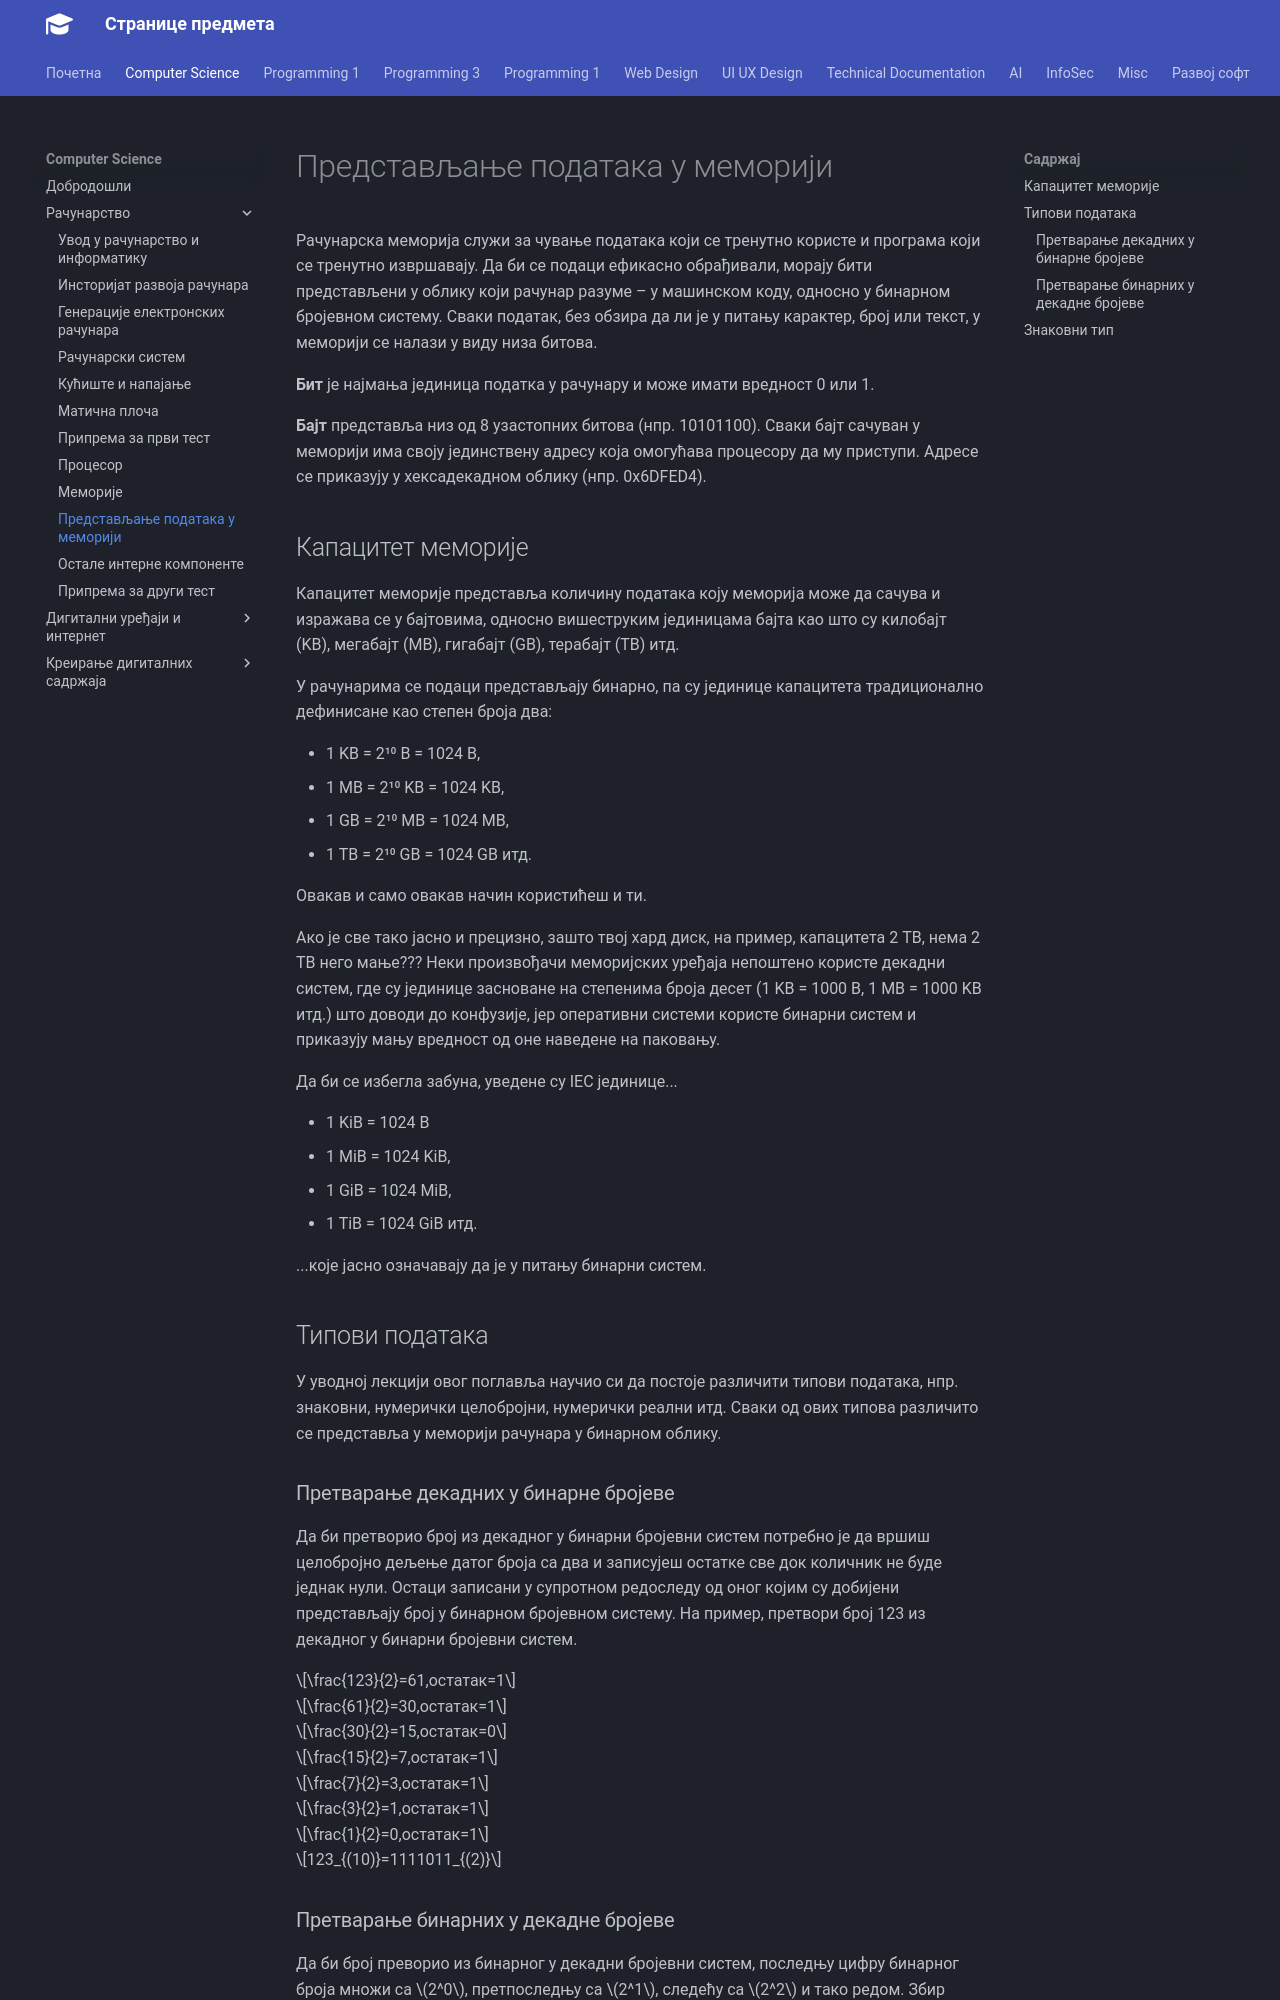

repository: radlovacki/lessons · page: compsci/01/10_podaci/index.html · generator: mkdocs

# Представљање података у меморији

Рачунарска меморија служи за чување података који се тренутно користе и
програма који се тренутно извршавају. Да би се подаци ефикасно обрађивали,
морају бити представљени у облику који рачунар разуме – у машинском коду,
односно у бинарном бројевном систему. Сваки податак, без обзира да ли је
у питању карактер, број или текст, у меморији се налази у виду низа битова.

**Бит** је најмања јединица податка у рачунару и може имати вредност 0 или 1.

**Бајт** представља низ од 8 узастопних битова (нпр. 10101100). Сваки бајт
сачуван у меморији има своју јединствену адресу која омогућава процесору да му
приступи. Адресе се приказују у хексадекадном облику (нпр. 0x6DFED4).

## Капацитет меморије

Капацитет меморије представља количину података коју меморија може да сачува и
изражава се у бајтовима, односно вишеструким јединицама бајта као што су
килобајт (KB), мегабајт (MB), гигабајт (GB), терабајт (TB) итд.

У рачунарима се подаци представљају бинарно, па су јединице капацитета
традиционално дефинисане као степен броја два:

* 1 KB = 2¹⁰ B = 1024 B,
* 1 MB = 2¹⁰ KB = 1024 KB,
* 1 GB = 2¹⁰ MB = 1024 MB,
* 1 TB = 2¹⁰ GB = 1024 GB итд.

Овакав и само овакав начин користићеш и ти.

Ако је све тако јасно и прецизно, зашто твој хард диск, на пример, капацитета 2
TB, нема 2 TB него мање??? Неки произвођачи меморијских уређаја непоштено
користе декадни систем, где су јединице засноване на степенима броја десет (1
KB = 1000 B, 1 MB = 1000 KB итд.) што доводи до конфузије, јер оперативни
системи користе бинарни систем и приказују мању вредност од оне наведене на
паковању.

Да би се избегла забуна, уведене су IEC јединице...

* 1 KiB = 1024 B
* 1 MiB = 1024 KiB,
* 1 GiB = 1024 MiB,
* 1 TiB = 1024 GiB итд.

...које јасно означавају да је у питању бинарни систем.

## Типови података

У уводној лекцији овог поглавља научио си да постоје различити типови података,
нпр. знаковни, нумерички целобројни, нумерички реални итд. Сваки од ових типова
различито се представља у меморији рачунара у бинарном облику.
